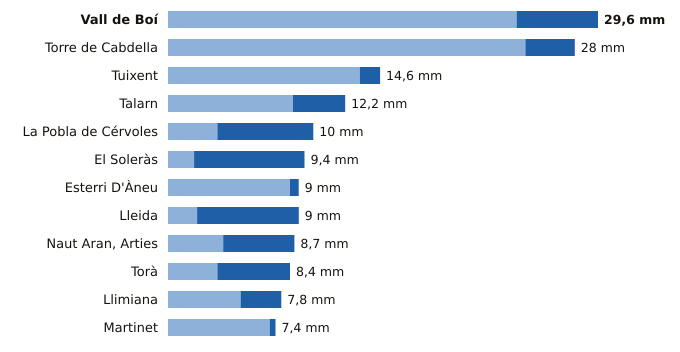

Values plotted in this chart, from the file beside it:
estacion, provincia, indicativo, mm_6_dias_anteriores, mm_hoy, mm_7_dias, horas_de_hoy
Vall de Boí, Lleida, 9744B, 24.0, 5.6, 29.6, 20
Torre de Cabdella, Lleida, 9689X, 24.6, 3.4, 28.0, 21
Tuixent, Lleida, 9632X, 13.2, 1.4, 14.6, 18
Talarn, Lleida, 9698U, 8.6, 3.6, 12.2, 21
La Pobla de Cérvoles, Lleida, 9772X, 3.4, 6.6, 10.0, 21
El Soleràs, Lleida, 9775X, 1.8, 7.6, 9.4, 18
Esterri D'Àneu, Lleida, 9657X, 8.4, 0.6, 9.0, 17
Lleida, Lleida, 9771C, 2.0, 7.0, 9.0, 21
Naut Aran, Arties, Lleida, 9990X, 3.8, 4.9, 8.7, 21
Torà, Lleida, 9647X, 3.4, 5.0, 8.4, 17
Llimiana, Lleida, 9707, 5.0, 2.8, 7.8, 20
Martinet, Lleida, 9590, 7.0, 0.4, 7.4, 21
